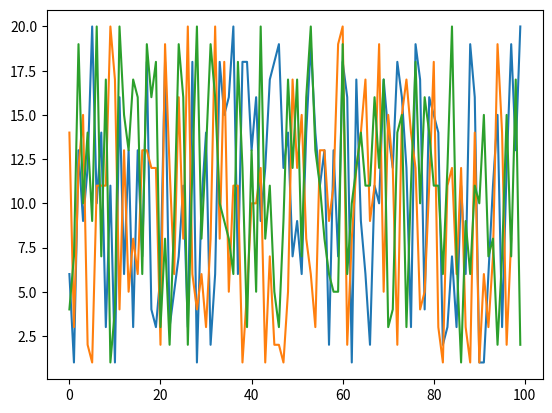

Recreate this plot in Python.
#!/usr/bin/env python
# coding: utf-8

# In[1]:


get_ipython().run_line_magic('matplotlib', 'inline')
import matplotlib
import numpy as np
import matplotlib.pyplot as plt
import random
import time
my_list = []
i = 0
n = 100
total_time = 0
while i < n:
    start = time.time()
    my_list.append(random.randint(1, 20))
    i = i + 1
    end = time.time()
    total_time = total_time + (end - start)
print("Кількість елементів масиву:",n )
print("Середній час виконання 1 операції:", total_time/n)
print("Сумарний час заповнення масиву:", total_time)
print("  ")
plt.plot(my_list)
total_time = 0
i = 0
while i < n:
    start = time.time()
    my_list.pop()
    i = i + 1
    end = time.time()
    total_time = total_time + (end - start)
print("Середній час виконання 1 операції:", total_time/n)
print("Сумарний час стирання елементыв масиву:", total_time)


# In[2]:


get_ipython().run_line_magic('matplotlib', 'inline')
import matplotlib
import numpy as np
import matplotlib.pyplot as plt
import random
import time
my_list = []
i = 0
n = 100
while i < n:
    my_list.append(random.randint(1, 20))
    i = i + 1
#print(my_list)
print("Кількість елементів масиву:",n )
print("  ") 
start = time.time()
k = (n // 2)
my_list.pop(k)
my_list.pop(k-1)
end = time.time()
print("Час виконання 1 операції:", end - start)
plt.plot(my_list)
 


# In[6]:


import matplotlib
import numpy as np
import matplotlib.pyplot as plt
import copy
import random
import time
my_list = []
i = 0
n = 100
while i < n:
    my_list.append(random.randint(1, 20))
    i = i + 1
start = time.time()
list_copy = copy.copy(my_list)
end = time.time()
print("Час виконання методу copy():",end - start)
plt.plot(list_copy)


# In[ ]:




